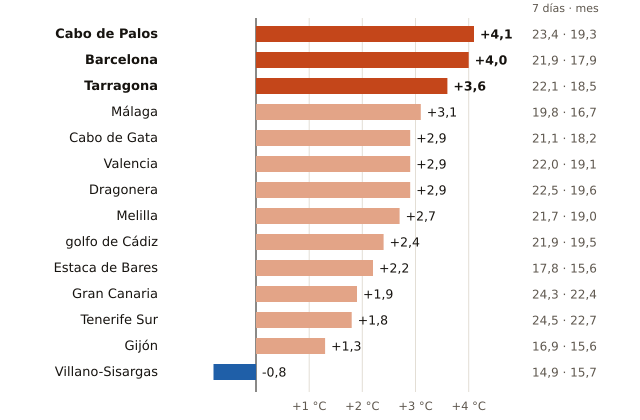

The file beside this chart, header and first rows:
boya, fecha, media_7_dias_C, media_del_mes_en_la_serie_C, diferencia_C, meses_con_dato, periodo
Cabo de Palos, 2026-11-03, 23.4, 19.3, 4.1, 19, 2006-2025
Barcelona, 2026-11-02, 21.9, 17.9, 4.0, 20, 2004-2025
Tarragona, 2026-11-03, 22.1, 18.5, 3.6, 19, 2004-2025
Málaga, 2026-11-02, 19.8, 16.7, 3.1, 16, 2010-2025
Cabo de Gata, 2026-11-03, 21.1, 18.2, 2.9, 23, 1999-2025
Valencia, 2026-11-03, 22.0, 19.1, 2.9, 20, 2005-2025
Dragonera, 2026-11-03, 22.5, 19.6, 2.9, 16, 2009-2025
Melilla, 2026-11-02, 21.7, 19.0, 2.7, 16, 2010-2025
golfo de Cádiz, 2026-11-03, 21.9, 19.5, 2.4, 28, 1996-2025
Estaca de Bares, 2026-11-03, 17.8, 15.6, 2.2, 27, 1996-2025
Gran Canaria, 2026-11-03, 24.3, 22.4, 1.9, 27, 1997-2024
Tenerife Sur, 2026-11-03, 24.5, 22.7, 1.8, 24, 1999-2025
Gijón, 2026-11-02, 16.9, 15.6, 1.3, 20, 2004-2025
Villano-Sisargas, 2026-11-03, 14.9, 15.7, -0.8, 21, 1998-2025
